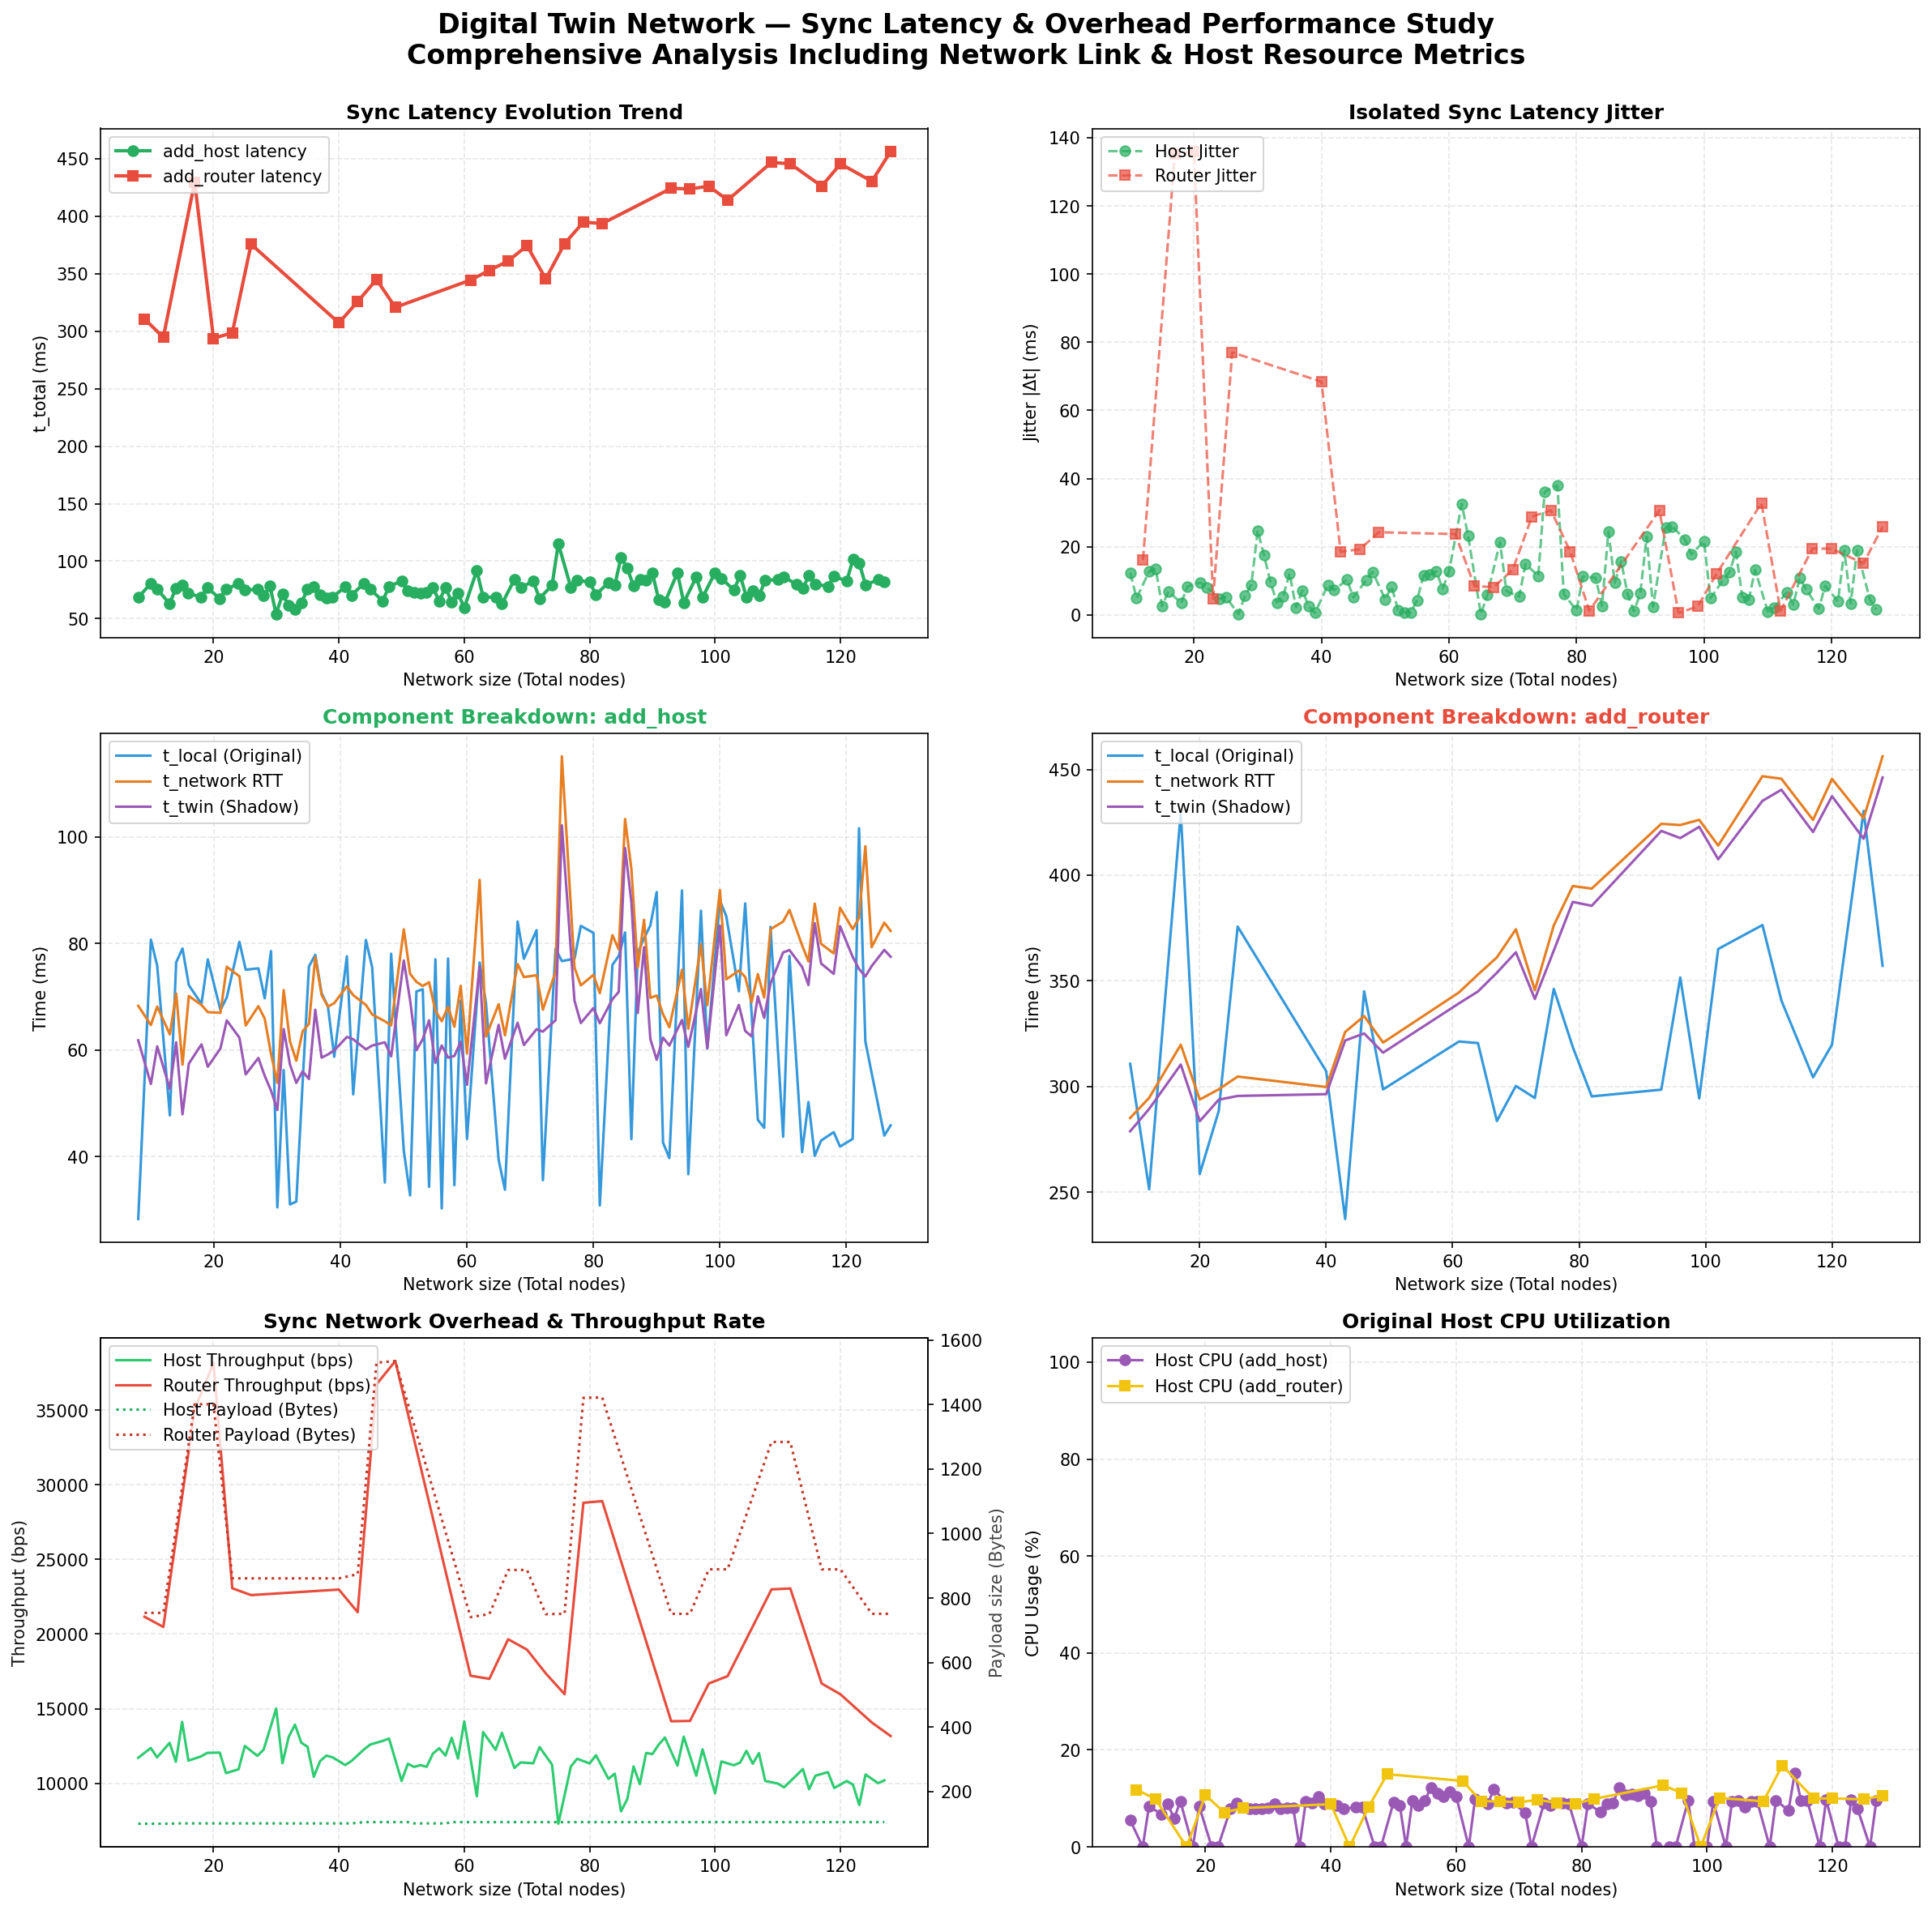

Source data for this figure (header and first rows):
op_type, op_name, n_nodes, t_local_ms, t_network_ms, t_twin_ms, t_total_ms, payload_bytes, throughput_bps, cpu_percent, error
host, h6, 8, 28.28, 68.3, 61.82, 68.3, 100, 11713, 5.5, 
router, r3, 9, 310.7, 285.1, 278.8, 310.7, 754, 21157, 11.8, 
host, h7, 10, 80.72, 64.69, 53.63, 80.72, 100, 12367, 0.0, 
host, h8, 11, 75.82, 68.16, 60.69, 75.82, 100, 11737, 8.4, 
router, r4, 12, 251.3, 294.6, 289.4, 294.6, 754, 20472, 9.9, 
host, h9, 13, 47.73, 62.94, 52.7, 62.94, 100, 12711, 6.7, 
host, h10, 14, 76.46, 70.6, 61.45, 76.46, 101, 11445, 8.9, 
host, h11, 15, 79.06, 57.25, 47.93, 79.06, 101, 14114, 5.8, 
host, h12, 16, 72.17, 70.14, 57.44, 72.17, 101, 11520, 9.4, 
router, r5, 17, 429.8, 319.8, 310.4, 429.8, 1401, 35051, 0.0, 
host, h13, 18, 68.66, 68.46, 61.06, 68.66, 101, 11803, 0.0, 
host, h14, 19, 77.01, 67.11, 56.87, 77.01, 101, 12040, 8.4, 
router, r6, 20, 258.6, 293.8, 283.6, 293.8, 1401, 38146, 10.7, 
host, h15, 21, 67.5, 66.99, 60.29, 67.5, 101, 12062, 0.0, 
host, h16, 22, 69.86, 75.63, 65.57, 75.63, 101, 10684, 0.0, 
router, r7, 23, 288.4, 298.6, 293.7, 298.6, 861, 23065, 7.1, 
host, h17, 24, 80.31, 73.84, 62.31, 80.31, 101, 10943, 7.8, 
host, h18, 25, 75.08, 64.61, 55.42, 75.08, 101, 12506, 9.1, 
router, r8, 26, 375.7, 304.7, 295.5, 375.7, 861, 22606, 8.0, 
host, h19, 27, 75.34, 68.23, 58.5, 75.34, 101, 11842, 7.8, 
host, h20, 28, 69.71, 65.9, 55.16, 69.71, 101, 12261, 7.9, 
host, h21, 29, 78.58, 59.29, 52.39, 78.58, 101, 13628, 7.8, 
host, h22, 30, 30.45, 53.82, 48.74, 53.82, 101, 15013, 8.1, 
host, h23, 31, 56.25, 71.26, 63.94, 71.26, 101, 11339, 8.9, 
host, h24, 32, 31.01, 61.61, 57.27, 61.61, 101, 13115, 7.9, 
host, h25, 33, 31.55, 57.99, 53.83, 57.99, 101, 13933, 8.1, 
host, h26, 34, 53.91, 63.52, 55.98, 63.52, 101, 12720, 8.0, 
host, h27, 35, 75.69, 64.91, 54.56, 75.69, 101, 12448, 0.0, 
host, h28, 36, 77.87, 77.42, 67.57, 77.87, 101, 10437, 9.3, 
host, h29, 37, 70.67, 70.35, 58.57, 70.67, 101, 11485, 9.0, 
host, h30, 38, 68.19, 68.15, 59.17, 68.19, 101, 11856, 10.3, 
host, h31, 39, 58.73, 68.81, 59.93, 68.81, 101, 11742, 8.8, 
router, r9, 40, 307.2, 299.8, 296.4, 307.2, 861, 22979, 8.8, 
host, h32, 41, 77.59, 71.97, 62.46, 77.59, 101, 11227, 8.5, 
host, h33, 42, 51.68, 70.3, 62.02, 70.3, 101, 11494, 7.8, 
router, r10, 43, 237.3, 325.8, 321.8, 325.8, 874, 21462, 0.0, 
host, h34, 44, 80.67, 68.47, 60.13, 80.67, 105, 12268, 8.2, 
host, h35, 45, 75.53, 66.67, 60.84, 75.53, 105, 12599, 8.2, 
router, r11, 46, 345, 333.3, 325.1, 345, 1530, 36720, 8.2, 
host, h36, 47, 35.12, 65.4, 61.45, 65.4, 105, 12844, 0.0, 
host, h37, 48, 78.08, 64.62, 58.82, 78.08, 105, 12999, 0.0, 
router, r12, 49, 298.6, 320.8, 316, 320.8, 1535, 38282, 15.0, 
host, h38, 50, 41.09, 82.66, 76.81, 82.66, 105, 10162, 9.2, 
host, h39, 51, 32.71, 74.29, 69.34, 74.29, 105, 11307, 8.6, 
host, h40, 52, 71.0, 72.79, 59.97, 72.79, 101, 11100, 0.0, 
host, h41, 53, 71.4, 72.02, 62.05, 72.02, 101, 11219, 9.5, 
host, h42, 54, 34.32, 72.73, 65.58, 72.73, 101, 11110, 8.6, 
host, h43, 55, 77.05, 67.38, 57.6, 77.05, 101, 11992, 9.6, 
host, h44, 56, 30.26, 65.41, 60.85, 65.41, 101, 12353, 12.3, 
host, h45, 57, 77.19, 68.14, 58.58, 77.19, 101, 11858, 11.0, 
host, h46, 58, 34.62, 64.37, 58.88, 64.37, 105, 13050, 10.3, 
host, h47, 59, 69.27, 72.06, 61.52, 72.06, 105, 11657, 11.3, 
host, h48, 60, 43.32, 59.35, 53.46, 59.35, 105, 14153, 10.4, 
router, r13, 61, 321.3, 344.5, 339.3, 344.5, 741, 17207, 13.6, 
host, h49, 62, 76.43, 91.95, 75.69, 91.95, 105, 9135, 0.0, 
host, h50, 63, 68.79, 62.55, 53.74, 68.79, 105, 13429, 9.8, 
router, r14, 64, 320.6, 352.9, 345, 352.9, 750, 17000, 9.4, 
host, h51, 65, 39.39, 68.59, 64.72, 68.59, 105, 12247, 8.8, 
host, h52, 66, 33.77, 62.76, 58.37, 62.76, 105, 13384, 11.9, 
router, r15, 67, 283.6, 361.1, 353.8, 361.1, 887, 19651, 9.4, 
... 61 more rows
